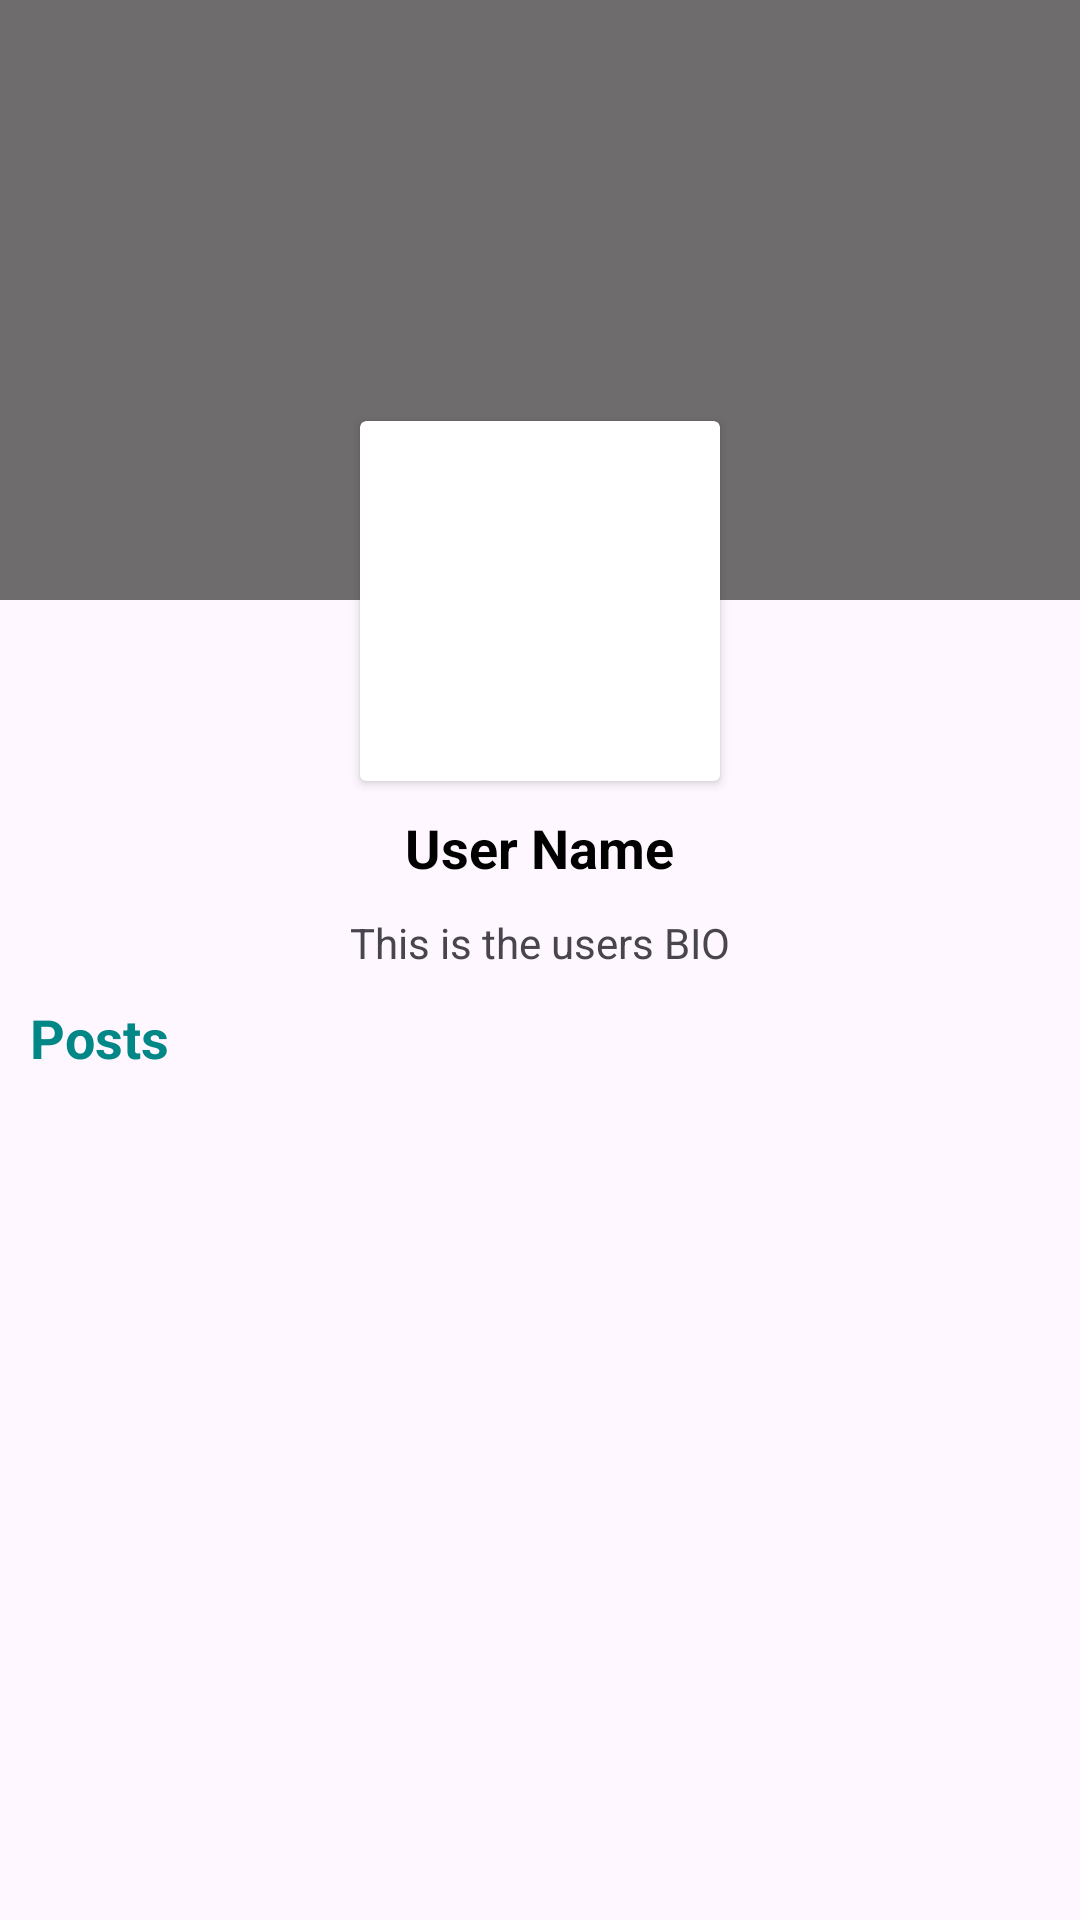

Reconstruct the res/layout file that produces this screen, plus the resources it refers to.
<!-- AndroidManifest.xml: application theme Theme.Phakamisa -->
<!-- res/layout/activity_post_profile.xml -->
<?xml version="1.0" encoding="utf-8"?>
<ScrollView xmlns:android="http://schemas.android.com/apk/res/android"
    xmlns:app="http://schemas.android.com/apk/res-auto"
    xmlns:tools="http://schemas.android.com/tools"
    android:layout_width="match_parent"
    android:layout_height="match_parent"
    tools:context=".post.ProfileActivity"
    android:orientation="vertical">
    <LinearLayout
        android:orientation="vertical"
        android:layout_width="match_parent"
        android:layout_height="wrap_content">

        <ImageView
            android:id="@+id/coverPhoto"
            android:background="#6E6C6C"
            android:layout_width="match_parent"
            android:layout_height="200dp"/>
        <androidx.cardview.widget.CardView
            android:layout_gravity="center"
            android:layout_marginTop="-60dp"
            android:layout_width="120dp"
            android:layout_height="120dp">

            <ImageView
                android:id="@+id/userProfile"
                android:src="@drawable/ic_person_2_24"
                android:layout_width="match_parent"
                android:layout_height="match_parent"/>

        </androidx.cardview.widget.CardView>

        <LinearLayout
            android:orientation="vertical"
            android:layout_width="match_parent"
            android:layout_height="wrap_content">

            <TextView
                android:id="@+id/userName"
                android:layout_marginTop="10dp"
                android:textSize="18sp"
                android:textStyle="bold"
                android:textColor="@color/black"
                android:layout_gravity="center"
                android:text="User Name"
                android:layout_width="wrap_content"
                android:layout_height="wrap_content"/>

            <TextView
                android:id="@+id/userBio"
                android:layout_gravity="center"
                android:layout_marginTop="10dp"
                android:text="@string/bio"
                android:layout_width="wrap_content"
                android:layout_height="wrap_content"/>
            <TextView
                android:padding="10dp"
                android:textStyle="bold"
                android:textColor="@color/teal_700"
                android:textSize="18sp"
                android:text="Posts"
                android:layout_width="wrap_content"
                android:layout_height="wrap_content"/>

            <androidx.recyclerview.widget.RecyclerView
                android:id="@+id/postsRecycler"
                android:layout_width="match_parent"
                android:layout_height="wrap_content"/>

        </LinearLayout>
    </LinearLayout>


</ScrollView>
<!-- resources referenced by this layout -->
<resources>
  <color name="black">#FF000000</color>
  <color name="teal_700">#FF018786</color>
  <string name="bio">This is the users BIO</string>
  <style name="Theme.Phakamisa" parent="Base.Theme.Phakamisa" />
  <style name="Base.Theme.Phakamisa" parent="Theme.Material3.DayNight">
          <item name="colorPrimary">@color/teal_700</item>
          <item name="colorPrimaryVariant">@color/teal_200</item>
          <item name="colorSecondary">@color/teal_500</item>
          
          
      </style>
  <color name="teal_200">#FF03DAC5</color>
  <color name="teal_500">#08403A</color>
</resources>
